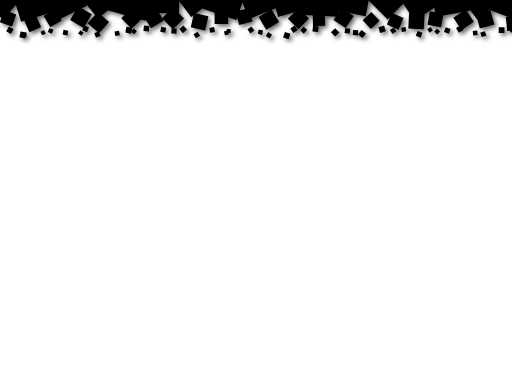
t = 0.00 s
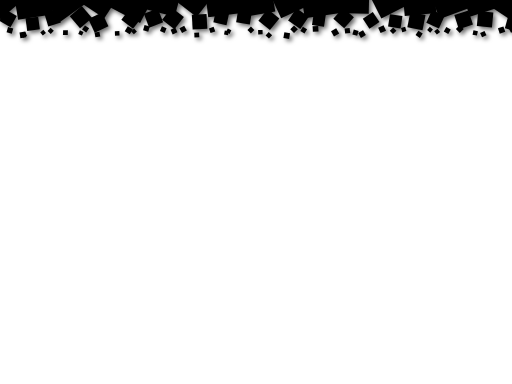
t = 1.67 s
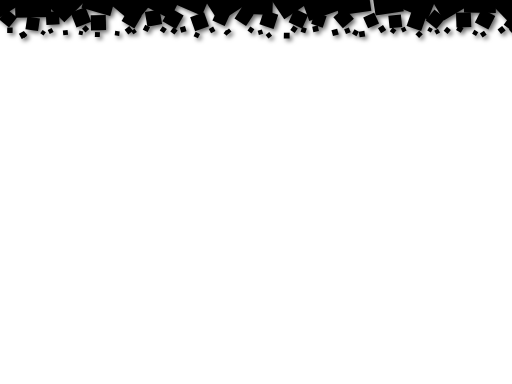
t = 3.33 s
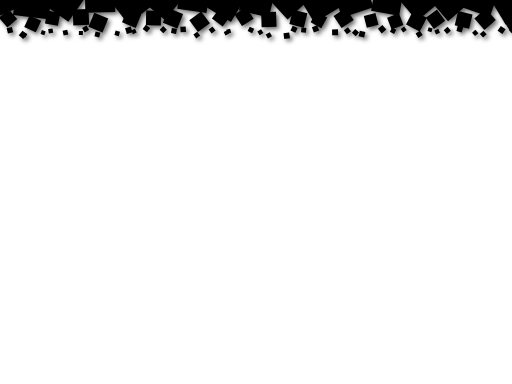
t = 5.00 s
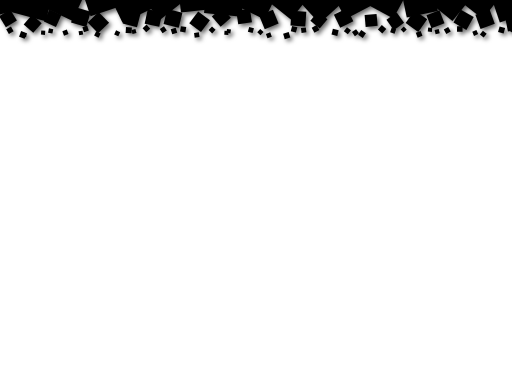
t = 6.67 s
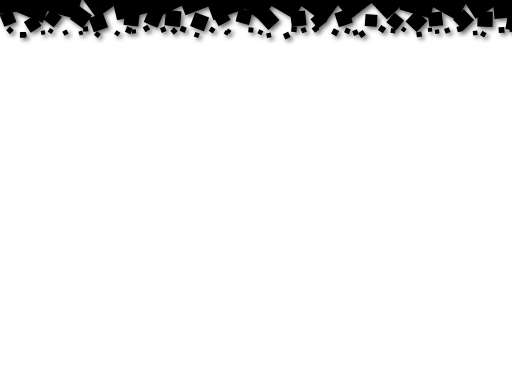
t = 8.33 s

The animated SVG that drew these frames (rendered in a browser with its animation timeline set to each time). Animation: 82 SMIL elements (animateTransform=82); frames cover the first 8.33 s, repeats indefinitely.

<svg version="1.1" viewBox="0 0 128 96" xmlns="http://www.w3.org/2000/svg"><defs><filter id="shadow-filter"><feDropShadow dx=".6" dy=".6" stdDeviation="0.5" flood-opacity="0.6"/></filter></defs><rect x="0" y="0" width="128" height="96" fill="white"/><g filter="url(#shadow-filter)"><rect x="-3.115412103732895" y="-3.7928200793092604" width="7.16518784829224" height="7.16518784829224" transform="rotate(64.2106 0.467182 -0.210226)"><animateTransform attributeName="transform" type="rotate" from="41.28514794684919 0.4671818204132254 -0.21022615516313992" to="221.28514794684918 0.4671818204132254 -0.21022615516313992" dur="36.250849749901285s" repeatCount="indefinite"/></rect><rect x="3.752227981029189" y="-4.650790725884683" width="8.96714543368318" height="8.96714543368318" transform="rotate(94.9534 8.2358 -0.167218)"><animateTransform attributeName="transform" type="rotate" from="72.96888191487548 8.23580069787078 -0.16721800904309259" to="252.96888191487548 8.23580069787078 -0.16721800904309259" dur="37.80242152645462s" repeatCount="indefinite"/></rect><rect x="11.784175148446497" y="-4.728253457315476" width="8.505419871684365" height="8.505419871684365" transform="rotate(37.1445 16.0369 -0.475544)"><animateTransform attributeName="transform" type="rotate" from="63.82835306956285 16.03688508428868 -0.4755435214732928" to="-116.17164693043715 16.03688508428868 -0.4755435214732928" dur="31.144939087233038s" repeatCount="indefinite"/></rect><rect x="21.250458639822583" y="-4.395008930658605" width="7.489107450226609" height="7.489107450226609" transform="rotate(2.70385 24.995 -0.650455)"><animateTransform attributeName="transform" type="rotate" from="50.51600573219235 24.995012364935885 -0.650455205545301" to="-129.48399426780765 24.995012364935885 -0.650455205545301" dur="17.38191699068784s" repeatCount="indefinite"/></rect><rect x="28.014394857840934" y="-5.811221993928848" width="9.85921517959105" height="9.85921517959105" transform="rotate(49.3112 32.944 -0.881615)"><animateTransform attributeName="transform" type="rotate" from="15.434608426875434 32.94400244763646 -0.8816144041333236" to="195.43460842687543 32.94400244763646 -0.8816144041333236" dur="24.53217139608433s" repeatCount="indefinite"/></rect><rect x="36.42554709236402" y="-5.187450389632958" width="8.461986258578806" height="8.461986258578806" transform="rotate(36.4597 40.6565 -0.956458)"><animateTransform attributeName="transform" type="rotate" from="2.2625446222382983 40.65654022165342 -0.9564572603435553" to="182.2625446222383 40.65654022165342 -0.9564572603435553" dur="24.30222869822928s" repeatCount="indefinite"/></rect><rect x="44.811876382503876" y="-4.622606420771109" width="7.3851826266352525" height="7.3851826266352525" transform="rotate(11.7704 48.5045 -0.930015)"><animateTransform attributeName="transform" type="rotate" from="52.57887815379061 48.5044676958215 -0.9300151074534828" to="-127.42112184620939 48.5044676958215 -0.9300151074534828" dur="20.365031694064896s" repeatCount="indefinite"/></rect><rect x="51.45483612066028" y="-5.652096302149296" width="9.41264197032896" height="9.41264197032896" transform="rotate(-52.6204 56.1612 -0.945774)"><animateTransform attributeName="transform" type="rotate" from="18.82933215236894 56.16115710582476 -0.9457753169848169" to="-161.17066784763105 56.16115710582476 -0.9457753169848169" dur="11.631494614027796s" repeatCount="indefinite"/></rect><rect x="60.534958100645355" y="-4.119071451957023" width="7.702571350680166" height="7.702571350680166" transform="rotate(101.322 64.3862 -0.267788)"><animateTransform attributeName="transform" type="rotate" from="68.47428837984695 64.38624377598543 -0.2677857766169405" to="248.47428837984694 64.38624377598543 -0.2677857766169405" dur="25.30028754458224s" repeatCount="indefinite"/></rect><rect x="68.32384526430121" y="-4.248624204244833" width="7.585082287566948" height="7.585082287566948" transform="rotate(49.4299 72.1164 -0.456085)"><animateTransform attributeName="transform" type="rotate" from="73.80099626824808 72.1163864080847 -0.45608306046135927" to="-106.19900373175192 72.1163864080847 -0.45608306046135927" dur="34.10052124870076s" repeatCount="indefinite"/></rect><rect x="75.4416935786104" y="-5.545332294105693" width="9.461541825895262" height="9.461541825895262" transform="rotate(-28.4597 80.1725 -0.81456)"><animateTransform attributeName="transform" type="rotate" from="3.064112234124323 80.17246449155803 -0.8145613811580621" to="-176.9358877658757 80.17246449155803 -0.8145613811580621" dur="26.363164127444424s" repeatCount="indefinite"/></rect><rect x="84.00577220967168" y="-4.939716523597023" width="8.267663297418647" height="8.267663297418647" transform="rotate(-15.859 88.1396 -0.805885)"><animateTransform attributeName="transform" type="rotate" from="10.937428877435453 88.139603858381 -0.8058848748876999" to="-169.06257112256455 88.139603858381 -0.8058848748876999" dur="31.014087503488604s" repeatCount="indefinite"/></rect><rect x="93.32899237942854" y="-3.7614932071156844" width="7.1308378457693085" height="7.1308378457693085" transform="rotate(95.7661 96.8944 -0.196079)"><animateTransform attributeName="transform" type="rotate" from="44.63139709475386 96.8944113023132 -0.19607428423103013" to="224.63139709475385 96.8944113023132 -0.19607428423103013" dur="16.252503588968278s" repeatCount="indefinite"/></rect><rect x="100.79239065267524" y="-4.296791191018237" width="7.939864008608982" height="7.939864008608982" transform="rotate(133.824 104.762 -0.326866)"><animateTransform attributeName="transform" type="rotate" from="56.52211935199899 104.76232265697973 -0.32685918671374536" to="236.52211935199898 104.76232265697973 -0.32685918671374536" dur="10.75091825726932s" repeatCount="indefinite"/></rect><rect x="108.14444520728829" y="-5.136137096809788" width="8.650214708207978" height="8.650214708207978" transform="rotate(51.5611 112.47 -0.811028)"><animateTransform attributeName="transform" type="rotate" from="79.90065023116404 112.46955256139228 -0.8110297427057991" to="-100.09934976883596 112.46955256139228 -0.8110297427057991" dur="29.32536171030605s" repeatCount="indefinite"/></rect><rect x="116.05233069522053" y="-4.792706941493398" width="7.9575566564017866" height="7.9575566564017866" transform="rotate(105.247 120.031 -0.813938)"><animateTransform attributeName="transform" type="rotate" from="53.45950375380779 120.03110902342142 -0.8139286132925043" to="233.45950375380778 120.03110902342142 -0.8139286132925043" dur="16.04756585657204s" repeatCount="indefinite"/></rect><rect x="123.11162491069544" y="-5.664132832913694" width="9.943646297780042" height="9.943646297780042" transform="rotate(55.9166 128.083 -0.692313)"><animateTransform attributeName="transform" type="rotate" from="20.919240722890194 128.08344805958546 -0.6923096840236731" to="200.9192407228902 128.08344805958546 -0.6923096840236731" dur="23.74652401532544s" repeatCount="indefinite"/></rect><rect x="0.4001283084182212" y="2.9776526623328907" width="3.222894412378066" height="3.222894412378066" transform="rotate(46.8043 2.01158 4.5891)"><animateTransform attributeName="transform" type="rotate" from="19.603624879407604 2.0115755146072543 4.589099868521924" to="199.60362487940762 2.0115755146072543 4.589099868521924" dur="30.553169124963176s" repeatCount="indefinite"/></rect><rect x="6.578091363580668" y="4.367656401027671" width="3.186032584017465" height="3.186032584017465" transform="rotate(111.247 8.17111 5.96067)"><animateTransform attributeName="transform" type="rotate" from="66.20709383419158 8.1711076555894 5.960672693036403" to="246.2070938341916 8.1711076555894 5.960672693036403" dur="18.45187255864071s" repeatCount="indefinite"/></rect><rect x="11.51511436905107" y="2.8954891189133374" width="3.291133216024732" height="3.291133216024732" transform="rotate(97.329 13.1607 4.54105)"><animateTransform attributeName="transform" type="rotate" from="58.98817766703493 13.160680977063436 4.541055726925704" to="238.98817766703493 13.160680977063436 4.541055726925704" dur="21.675772279354128s" repeatCount="indefinite"/></rect><rect x="18.247847614651096" y="2.31000209339149" width="3.9616053613117814" height="3.9616053613117814" transform="rotate(83.1426 20.2287 4.2908)"><animateTransform attributeName="transform" type="rotate" from="30.4259225093081 20.228650295306988 4.2908047740473805" to="210.4259225093081 20.228650295306988 4.2908047740473805" dur="15.764791614868447s" repeatCount="indefinite"/></rect><rect x="22.702363811424636" y="3.774064606750258" width="3.7786532797655137" height="3.7786532797655137" transform="rotate(106.984 24.5917 5.66339)"><animateTransform attributeName="transform" type="rotate" from="41.338402738290526 24.591690451307393 5.663391246633015" to="221.33840273829054 24.591690451307393 5.663391246633015" dur="12.659991892737292s" repeatCount="indefinite"/></rect><rect x="31.077555156316397" y="2.7334689730502166" width="3.69073331526446" height="3.69073331526446" transform="rotate(24.1544 32.9229 4.57883)"><animateTransform attributeName="transform" type="rotate" from="45.43866438721486 32.922921813948626 4.5788356306824465" to="-134.56133561278514 32.922921813948626 4.5788356306824465" dur="39.046044734166045s" repeatCount="indefinite"/></rect><rect x="36.51021758044228" y="2.6396419153242565" width="3.729194016645433" height="3.729194016645433" transform="rotate(88.5081 38.3748 4.50424)"><animateTransform attributeName="transform" type="rotate" from="58.20339931877865 38.374814588765 4.504238923646973" to="238.20339931877865 38.374814588765 4.504238923646973" dur="27.423688930687536s" repeatCount="indefinite"/></rect><rect x="41.30331405582229" y="2.6480613711767975" width="3.8898086262335925" height="3.8898086262335925" transform="rotate(23.569 43.2482 4.59296)"><animateTransform attributeName="transform" type="rotate" from="45.131537225409616 43.248218368939085 4.592965684293594" to="-134.8684627745904 43.248218368939085 4.592965684293594" dur="38.54214273539237s" repeatCount="indefinite"/></rect><rect x="48.0577927694312" y="3.601841975909924" width="3.675781930118284" height="3.675781930118284" transform="rotate(-32.4392 49.8957 5.43973)"><animateTransform attributeName="transform" type="rotate" from="13.265392447511939 49.89568373449035 5.439732940969066" to="-166.73460755248806 49.89568373449035 5.439732940969066" dur="18.1834333031553s" repeatCount="indefinite"/></rect><rect x="53.65254076906492" y="2.602868822007488" width="3.372397307496337" height="3.372397307496337" transform="rotate(33.9919 55.3387 4.28907)"><animateTransform attributeName="transform" type="rotate" from="0.01428520932672761 55.33873942281309 4.289067475755656" to="180.01428520932672 55.33873942281309 4.289067475755656" dur="24.459260016316264s" repeatCount="indefinite"/></rect><rect x="59.290152145333806" y="2.3964422356436472" width="3.462103747401649" height="3.462103747401649" transform="rotate(141.985 61.0212 4.12749)"><animateTransform attributeName="transform" type="rotate" from="75.26871465226735 61.021204019034634 4.127494109344472" to="255.26871465226736 61.021204019034634 4.127494109344472" dur="12.456709285833462s" repeatCount="indefinite"/></rect><rect x="65.3484857065991" y="3.018777349637886" width="3.724525056282191" height="3.724525056282191" transform="rotate(2.84513 67.2107 4.88104)"><animateTransform attributeName="transform" type="rotate" from="59.22475628599125 67.21074823474021 4.881039877778981" to="-120.77524371400875 67.21074823474021 4.881039877778981" dur="14.740551321285249s" repeatCount="indefinite"/></rect><rect x="72.7453786657851" y="2.8106433973254523" width="3.7113286548498277" height="3.7113286548498277" transform="rotate(16.606 74.601 4.66631)"><animateTransform attributeName="transform" type="rotate" from="44.69644486919327 74.60104299321002 4.666307724750366" to="-135.30355513080673 74.60104299321002 4.666307724750366" dur="29.585409510534312s" repeatCount="indefinite"/></rect><rect x="78.20672276974642" y="3.4707111046918753" width="3.0346177693967946" height="3.0346177693967946" transform="rotate(116.881 79.724 4.98802)"><animateTransform attributeName="transform" type="rotate" from="88.16013924744303 79.72403165444481 4.988019989390272" to="268.160139247443 79.72403165444481 4.988019989390272" dur="28.936185811956374s" repeatCount="indefinite"/></rect><rect x="84.08206874737746" y="2.681977917416971" width="3.6402787277438646" height="3.6402787277438646" transform="rotate(54.7794 85.9022 4.50212)"><animateTransform attributeName="transform" type="rotate" from="33.87179927719294 85.9022081112494 4.502117281288903" to="213.87179927719293 85.9022081112494 4.502117281288903" dur="39.749586262191244s" repeatCount="indefinite"/></rect><rect x="91.27808250504988" y="3.601283875462881" width="3.00224058359514" height="3.00224058359514" transform="rotate(73.1746 92.7792 5.1024)"><animateTransform attributeName="transform" type="rotate" from="46.75720135293646 92.77920279684746 5.102404167260451" to="226.75720135293648 92.77920279684746 5.102404167260451" dur="31.459042552499874s" repeatCount="indefinite"/></rect><rect x="97.23445307237046" y="3.753199412164724" width="3.1582311923265234" height="3.1582311923265234" transform="rotate(-17.375 98.8136 5.33231)"><animateTransform attributeName="transform" type="rotate" from="23.49138472060289 98.81356866853372 5.332315008327986" to="-156.5086152793971 98.81356866853372 5.332315008327986" dur="20.336182821395756s" repeatCount="indefinite"/></rect><rect x="102.17210367284707" y="3.3603372016703306" width="3.869135472931042" height="3.869135472931042" transform="rotate(25.4732 104.107 5.2949)"><animateTransform attributeName="transform" type="rotate" from="3.061596225629837 104.1066714093126 5.2949049381358515" to="183.06159622562984 104.1066714093126 5.2949049381358515" dur="37.08195040692582s" repeatCount="indefinite"/></rect><rect x="107.1278339362002" y="3.057731960207546" width="3.4746952455401594" height="3.4746952455401594" transform="rotate(50.6104 108.865 4.79507)"><animateTransform attributeName="transform" type="rotate" from="9.696915478017704 108.86518155897028 4.795079582977626" to="189.6969154780177 108.86518155897028 4.795079582977626" dur="20.312808371099713s" repeatCount="indefinite"/></rect><rect x="114.05498494531066" y="3.108192176918694" width="3.701504638281027" height="3.701504638281027" transform="rotate(100.135 115.906 4.95894)"><animateTransform attributeName="transform" type="rotate" from="56.10886579501649 115.90573726445118 4.958944496059208" to="236.1088657950165 115.90573726445118 4.958944496059208" dur="18.87653614910716s" repeatCount="indefinite"/></rect><rect x="119.37651853301713" y="2.9181204403382806" width="3.787258238554159" height="3.787258238554159" transform="rotate(133.554 121.27 4.81175)"><animateTransform attributeName="transform" type="rotate" from="73.98670239857407 121.27014765229421 4.81174955961536" to="253.98670239857407 121.27014765229421 4.81174955961536" dur="13.951674321550502s" repeatCount="indefinite"/></rect><rect x="126.61828435161749" y="4.073886006604478" width="3.497760340458976" height="3.497760340458976" transform="rotate(142.92 128.367 5.82276)"><animateTransform attributeName="transform" type="rotate" from="84.1881945898486 128.36716452184697 5.822766176833966" to="264.1881945898486 128.36716452184697 5.822766176833966" dur="14.150180939217824s" repeatCount="indefinite"/></rect><rect x="1.8001368415580326" y="6.896433103695343" width="1.3553947918062677" height="1.3553947918062677" transform="rotate(-10.9029 2.47783 7.57413)"><animateTransform attributeName="transform" type="rotate" from="30.782754435937342 2.4778342374611664 7.574130499598477" to="-149.21724556406267 2.4778342374611664 7.574130499598477" dur="19.93653910284762s" repeatCount="indefinite"/></rect><rect x="4.980937070716716" y="7.9882648631210635" width="1.4775535319015565" height="1.4775535319015565" transform="rotate(-44.8089 5.71971 8.72704)"><animateTransform attributeName="transform" type="rotate" from="11.24862899063966 5.719713836667494 8.727041629071842" to="-168.75137100936035 5.719713836667494 8.727041629071842" dur="14.825239511981284s" repeatCount="indefinite"/></rect><rect x="5.551182784214588" y="8.18759055672327" width="1.0669844730856168" height="1.0669844730856168" transform="rotate(34.1049 6.08467 8.72108)"><animateTransform attributeName="transform" type="rotate" from="89.12381902206184 6.0846750207573965 8.72108279326608" to="-90.87618097793816 6.0846750207573965 8.72108279326608" dur="15.105098323225779s" repeatCount="indefinite"/></rect><rect x="10.27016100861276" y="7.669750515060724" width="1.0114887366330323" height="1.0114887366330323" transform="rotate(23.7468 10.7759 8.1755)"><animateTransform attributeName="transform" type="rotate" from="65.92801261961206 10.775905376929277 8.17549488337724" to="-114.07198738038794 10.775905376929277 8.17549488337724" dur="19.702318636874864s" repeatCount="indefinite"/></rect><rect x="12.11873247935766" y="7.1824933989608315" width="1.102332491579065" height="1.102332491579065" transform="rotate(77.7206 12.6699 7.73366)"><animateTransform attributeName="transform" type="rotate" from="23.3306712393539 12.669898725147194 7.7336596447503645" to="203.3306712393539 12.669898725147194 7.7336596447503645" dur="15.279779516309294s" repeatCount="indefinite"/></rect><rect x="15.764898426795714" y="7.559214465993988" width="1.1957890699636964" height="1.1957890699636964" transform="rotate(-11.4282 16.3628 8.15711)"><animateTransform attributeName="transform" type="rotate" from="9.982569583248113 16.36279296177756 8.157109000975836" to="-170.0174304167519 16.36279296177756 8.157109000975836" dur="38.81540391784277s" repeatCount="indefinite"/></rect><rect x="19.722034316957746" y="7.7413156684519375" width="1.0023062311967545" height="1.0023062311967545" transform="rotate(4.27815 20.2232 8.24247)"><animateTransform attributeName="transform" type="rotate" from="34.9295066735872 20.223187432556124 8.242468784050315" to="-145.07049332641282 20.223187432556124 8.242468784050315" dur="27.113541148001616s" repeatCount="indefinite"/></rect><rect x="20.758993914837436" y="6.595679637042067" width="1.2760721857943569" height="1.2760721857943569" transform="rotate(56.6692 21.397 7.23372)"><animateTransform attributeName="transform" type="rotate" from="22.75374569190986 21.397030007734614 7.233715729939245" to="202.75374569190987 21.397030007734614 7.233715729939245" dur="24.504108589313336s" repeatCount="indefinite"/></rect><rect x="23.736985518825207" y="8.012105219810476" width="1.2327359750630764" height="1.2327359750630764" transform="rotate(101.752 24.3534 8.62847)"><animateTransform attributeName="transform" type="rotate" from="67.61857941525547 24.353353506356747 8.628473207342013" to="247.61857941525545 24.353353506356747 8.628473207342013" dur="24.34740710632262s" repeatCount="indefinite"/></rect><rect x="28.730447344427773" y="7.7718868347666765" width="1.1328436836395763" height="1.1328436836395763" transform="rotate(103.844 29.2969 8.33831)"><animateTransform attributeName="transform" type="rotate" from="79.03258746323888 29.296869186247562 8.338308676586465" to="259.0325874632389 29.296869186247562 8.338308676586465" dur="33.49536213164684s" repeatCount="indefinite"/></rect><rect x="31.4568996608963" y="6.813900123550799" width="1.4816847467052177" height="1.4816847467052177" transform="rotate(67.7909 32.1977 7.55474)"><animateTransform attributeName="transform" type="rotate" from="10.613476248159932 32.19774203424891 7.554742496903408" to="190.61347624815994 32.19774203424891 7.554742496903408" dur="14.534867305081427s" repeatCount="indefinite"/></rect><rect x="32.98216220213073" y="7.3565986110510755" width="1.0232336108802491" height="1.0232336108802491" transform="rotate(63.4428 33.4938 7.86822)"><animateTransform attributeName="transform" type="rotate" from="37.881782684274256 33.49377900757086 7.8682154164912" to="217.88178268427424 33.49377900757086 7.8682154164912" dur="32.513084265736964s" repeatCount="indefinite"/></rect><rect x="35.92642229722608" y="6.431269923594287" width="1.3574916447340553" height="1.3574916447340553" transform="rotate(34.8656 36.6052 7.11001)"><animateTransform attributeName="transform" type="rotate" from="5.398521909867455 36.60516811959311 7.110015745961315" to="185.39852190986744 36.60516811959311 7.110015745961315" dur="28.203237546111396s" repeatCount="indefinite"/></rect><rect x="40.184040221220066" y="6.7883979960203495" width="1.2679751599276141" height="1.2679751599276141" transform="rotate(42.5556 40.818 7.42239)"><animateTransform attributeName="transform" type="rotate" from="11.69189520905034 40.818027801183874 7.422385575984157" to="191.69189520905033 40.818027801183874 7.422385575984157" dur="26.926989145797616s" repeatCount="indefinite"/></rect><rect x="42.84661903470867" y="7.091169469588166" width="1.3000219894939073" height="1.3000219894939073" transform="rotate(-73.557 43.4966 7.74118)"><animateTransform attributeName="transform" type="rotate" from="3.6636808069227333 43.49663002945562 7.74118046433512" to="-176.33631919307726 43.49663002945562 7.74118046433512" dur="10.762228669566458s" repeatCount="indefinite"/></rect><rect x="45.102498757640205" y="6.654911373668167" width="1.360988367564857" height="1.360988367564857" transform="rotate(84.0131 45.783 7.33541)"><animateTransform attributeName="transform" type="rotate" from="48.71613725170546 45.782992941422634 7.335405557450596" to="228.71613725170545 45.782992941422634 7.335405557450596" dur="23.54501696999607s" repeatCount="indefinite"/></rect><rect x="48.59003648812765" y="8.147784291895496" width="1.2096546773080088" height="1.2096546773080088" transform="rotate(137.444 49.1949 8.75261)"><animateTransform attributeName="transform" type="rotate" from="59.26151943137068 49.194863826781656 8.7526116305495" to="239.2615194313707 49.194863826781656 8.7526116305495" dur="10.629831942680322s" repeatCount="indefinite"/></rect><rect x="52.40811699058811" y="6.874428453989203" width="1.2338157234768965" height="1.2338157234768965" transform="rotate(54.5782 53.025 7.49134)"><animateTransform attributeName="transform" type="rotate" from="80.11826634606493 53.02502485232656 7.491336315727651" to="-99.88173365393507 53.02502485232656 7.491336315727651" dur="32.53966925687652s" repeatCount="indefinite"/></rect><rect x="56.099145754119675" y="7.713053188429418" width="1.0113658458952228" height="1.0113658458952228" transform="rotate(149.153 56.6048 8.21874)"><animateTransform attributeName="transform" type="rotate" from="73.50520108389247 56.60482867706729 8.21873611137703" to="253.50520108389247 56.60482867706729 8.21873611137703" dur="10.985983116674433s" repeatCount="indefinite"/></rect><rect x="56.66904339963462" y="7.303818204361379" width="1.0044042719439004" height="1.0044042719439004" transform="rotate(70.0307 57.1712 7.80602)"><animateTransform attributeName="transform" type="rotate" from="3.5742198362278943 57.171245535606566 7.806020340333329" to="183.57421983622788 57.171245535606566 7.806020340333329" dur="12.505433965135637s" repeatCount="indefinite"/></rect><rect x="62.111411149195376" y="6.868974341479018" width="1.2334056276365515" height="1.2334056276365515" transform="rotate(27.6117 62.7281 7.48568)"><animateTransform attributeName="transform" type="rotate" from="54.80778502673706 62.728113963013655 7.485677155297294" to="-125.19221497326294 62.728113963013655 7.485677155297294" dur="30.558285457684583s" repeatCount="indefinite"/></rect><rect x="64.53849225456014" y="7.494096443858409" width="1.1119655998208273" height="1.1119655998208273" transform="rotate(-28.7878 65.0945 8.05008)"><animateTransform attributeName="transform" type="rotate" from="13.715900601788487 65.09447505447055 8.050079243768822" to="-166.2840993982115 65.09447505447055 8.050079243768822" dur="19.55282084405963s" repeatCount="indefinite"/></rect><rect x="66.62870770533202" y="8.241028673527397" width="1.1627610841127305" height="1.1627610841127305" transform="rotate(58.9045 67.2101 8.82241)"><animateTransform attributeName="transform" type="rotate" from="33.76978238635403 67.21008824738838 8.822409215583763" to="213.76978238635402 67.21008824738838 8.822409215583763" dur="33.06456196411155s" repeatCount="indefinite"/></rect><rect x="70.95900337828135" y="8.19014605747966" width="1.4487938257482158" height="1.4487938257482158" transform="rotate(-5.94131 71.6834 8.91454)"><animateTransform attributeName="transform" type="rotate" from="18.303631896077626 71.68340029115546 8.914542970353768" to="-161.69636810392237 71.68340029115546 8.914542970353768" dur="34.277943805113466s" repeatCount="indefinite"/></rect><rect x="72.83795584293617" y="6.6356425277533715" width="1.3487587618177863" height="1.3487587618177863" transform="rotate(27.4762 73.5123 7.31002)"><animateTransform attributeName="transform" type="rotate" from="55.01587310511077 73.51233522384506 7.310021908662264" to="-124.98412689488923 73.51233522384506 7.310021908662264" dur="30.177097955035578s" repeatCount="indefinite"/></rect><rect x="75.3095122309906" y="6.930123075185541" width="1.2251553220265836" height="1.2251553220265836" transform="rotate(8.6142 75.9221 7.5427)"><animateTransform attributeName="transform" type="rotate" from="44.17386133364329 75.9220898920039 7.542700736198833" to="-135.8261386663567 75.9220898920039 7.542700736198833" dur="23.37105687200433s" repeatCount="indefinite"/></rect><rect x="78.18221930058768" y="6.516628312488266" width="1.414419979655273" height="1.414419979655273" transform="rotate(-18.6947 78.8894 7.22384)"><animateTransform attributeName="transform" type="rotate" from="6.086638758883609 78.88942929041531 7.223838302315903" to="-173.91336124111638 78.88942929041531 7.223838302315903" dur="33.53594799054308s" repeatCount="indefinite"/></rect><rect x="83.02995579377935" y="7.342278888598182" width="1.4846859347143058" height="1.4846859347143058" transform="rotate(85.6254 83.7723 8.08462)"><animateTransform attributeName="transform" type="rotate" from="45.63014692126219 83.7722987611365 8.084621855955335" to="225.6301469212622 83.7722987611365 8.084621855955335" dur="20.779140471927835s" repeatCount="indefinite"/></rect><rect x="86.21933011275223" y="7.060296003167998" width="1.2733826715201284" height="1.2733826715201284" transform="rotate(-33.3883 86.856 7.69699)"><animateTransform attributeName="transform" type="rotate" from="8.495508590850491 86.8560214485123 7.6969873389280625" to="-171.50449140914952 86.8560214485123 7.6969873389280625" dur="19.8421791221086s" repeatCount="indefinite"/></rect><rect x="88.24024307371548" y="7.537763480651649" width="1.2656660978741656" height="1.2656660978741656" transform="rotate(39.0256 88.8731 8.17059)"><animateTransform attributeName="transform" type="rotate" from="3.9618811538746557 88.87307612265256 8.170596529588732" to="183.96188115387466 88.87307612265256 8.170596529588732" dur="23.701635482710948s" repeatCount="indefinite"/></rect><rect x="89.78818898320831" y="7.797987639777471" width="1.4218186876511076" height="1.4218186876511076" transform="rotate(97.814 90.4991 8.50889)"><animateTransform attributeName="transform" type="rotate" from="38.235023370702756 90.49909832703386 8.508896983603025" to="218.23502337070275 90.49909832703386 8.508896983603025" dur="13.94900418648523s" repeatCount="indefinite"/></rect><rect x="94.77166059147723" y="6.54839649088431" width="1.4916507622142547" height="1.4916507622142547" transform="rotate(51.6023 95.5175 7.29422)"><animateTransform attributeName="transform" type="rotate" from="73.69920796383873 95.51748597258435 7.294221871991438" to="-106.30079203616127 95.51748597258435 7.294221871991438" dur="37.610011419825184s" repeatCount="indefinite"/></rect><rect x="97.68917097788191" y="7.093874438958307" width="1.178972888425301" height="1.178972888425301" transform="rotate(30.3883 98.2786 7.68336)"><animateTransform attributeName="transform" type="rotate" from="55.60860415307508 98.27865742209457 7.683360883170957" to="-124.39139584692492 98.27865742209457 7.683360883170957" dur="32.95224913860814s" repeatCount="indefinite"/></rect><rect x="100.38931923881675" y="6.847735471840641" width="1.0681361980069148" height="1.0681361980069148" transform="rotate(57.034 100.923 7.3818)"><animateTransform attributeName="transform" type="rotate" from="81.65487504781065 100.92338733782022 7.381803570844099" to="-98.34512495218935 100.92338733782022 7.381803570844099" dur="33.754508496483155s" repeatCount="indefinite"/></rect><rect x="104.13544655664882" y="7.934369493074572" width="1.2958082967533813" height="1.2958082967533813" transform="rotate(54.5706 104.783 8.58227)"><animateTransform attributeName="transform" type="rotate" from="21.32027199519281 104.78335070502551 8.582273641451263" to="201.3202719951928 104.78335070502551 8.582273641451263" dur="24.994252307441066s" repeatCount="indefinite"/></rect><rect x="106.99538209961374" y="6.925823692375073" width="1.0274147317543991" height="1.0274147317543991" transform="rotate(19.8099 107.509 7.43953)"><animateTransform attributeName="transform" type="rotate" from="52.99210984471141 107.50908946549093 7.439531058252273" to="-127.00789015528859 107.50908946549093 7.439531058252273" dur="25.045551408321412s" repeatCount="indefinite"/></rect><rect x="108.76049173366614" y="7.373998472774039" width="1.0613430148310137" height="1.0613430148310137" transform="rotate(66.1145 109.291 7.90466)"><animateTransform attributeName="transform" type="rotate" from="42.7298006352111 109.29116324108165 7.904669980189546" to="222.7298006352111 109.29116324108165 7.904669980189546" dur="35.53896694045055s" repeatCount="indefinite"/></rect><rect x="111.17265552199241" y="6.970650173839879" width="1.2860591172663671" height="1.2860591172663671" transform="rotate(47.6119 111.816 7.61368)"><animateTransform attributeName="transform" type="rotate" from="19.46241889557529 111.8156850806256 7.613679732473063" to="199.4624188955753 111.8156850806256 7.613679732473063" dur="29.52332137158505s" repeatCount="indefinite"/></rect><rect x="114.25797935108561" y="6.553956667355186" width="1.3871206363333894" height="1.3871206363333894" transform="rotate(18.7509 114.952 7.24752)"><animateTransform attributeName="transform" type="rotate" from="60.066359104923755 114.9515396692523 7.24751698552188" to="-119.93364089507625 114.9515396692523 7.24751698552188" dur="20.115129576226245s" repeatCount="indefinite"/></rect><rect x="118.24180624902387" y="7.671941757307426" width="1.1245582242974654" height="1.1245582242974654" transform="rotate(134.374 118.804 8.23421)"><animateTransform attributeName="transform" type="rotate" from="84.10706127534172 118.8040853611726 8.23422086945616" to="264.1070612753417 118.8040853611726 8.23422086945616" dur="16.53311337257123s" repeatCount="indefinite"/></rect><rect x="120.21414762878615" y="7.920657128023686" width="1.212213987998159" height="1.212213987998159" transform="rotate(50.086 120.82 8.52676)"><animateTransform attributeName="transform" type="rotate" from="75.03170169820908 120.82025462278523 8.526764122022765" to="-104.96829830179092 120.82025462278523 8.526764122022765" dur="33.31506787682607s" repeatCount="indefinite"/></rect><rect x="124.67733634703808" y="6.789590882704098" width="1.4451708455242218" height="1.4451708455242218" transform="rotate(38.3371 125.4 7.51218)"><animateTransform attributeName="transform" type="rotate" from="89.94586622149643 125.39992176980019 7.512176305466209" to="-90.05413377850357 125.39992176980019 7.512176305466209" dur="16.1031955126238s" repeatCount="indefinite"/></rect><rect x="127.4572008143456" y="6.957221021466525" width="1.0479094712354398" height="1.0479094712354398" transform="rotate(41.8243 127.981 7.48117)"><animateTransform attributeName="transform" type="rotate" from="74.72007691118665 127.98115554996332 7.4811757570842445" to="-105.27992308881335 127.98115554996332 7.4811757570842445" dur="25.26365150967528s" repeatCount="indefinite"/></rect></g></svg>